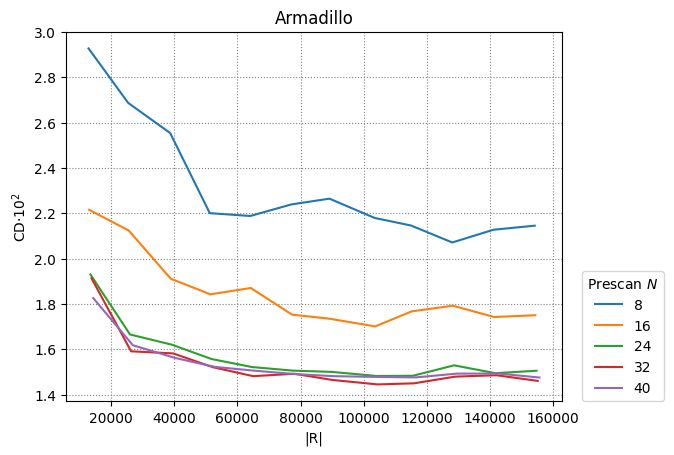

Values plotted in this chart, from the file beside it:
8, 16, 24, 32, 40
5
12856, 25400, 38712, 51256, 64056, 77112, 89144, 103480, 115000, 128056, 141112, 154168
13040, 25584, 38896, 51440, 64240, 77296, 89328, 103664, 115184, 128240, 141296, 154352
13450, 25994, 39306, 51850, 64650, 77706, 89738, 104074, 115594, 128650, 141706, 154762
13792, 26336, 39648, 52192, 64992, 78048, 90080, 104416, 115936, 128992, 142048, 155104
14360, 26904, 40216, 52760, 65560, 78616, 90648, 104984, 116504, 129560, 142616, 155672
0.02927, 0.02687, 0.02554, 0.022, 0.02188, 0.02239, 0.02264, 0.02179, 0.02146, 0.02071, 0.02127, 0.02145
0.02215, 0.02124, 0.01911, 0.01842, 0.0187, 0.01753, 0.01734, 0.01701, 0.01767, 0.01792, 0.01742, 0.0175
0.0193, 0.01665, 0.0162, 0.01557, 0.01521, 0.01505, 0.015, 0.01482, 0.01483, 0.01529, 0.01494, 0.01505
0.01913, 0.01591, 0.01581, 0.01521, 0.01481, 0.01492, 0.01464, 0.01445, 0.01449, 0.01479, 0.01485, 0.0146
0.01825, 0.01617, 0.01562, 0.01522, 0.01505, 0.0149, 0.01481, 0.01477, 0.01476, 0.01492, 0.01493, 0.01475
